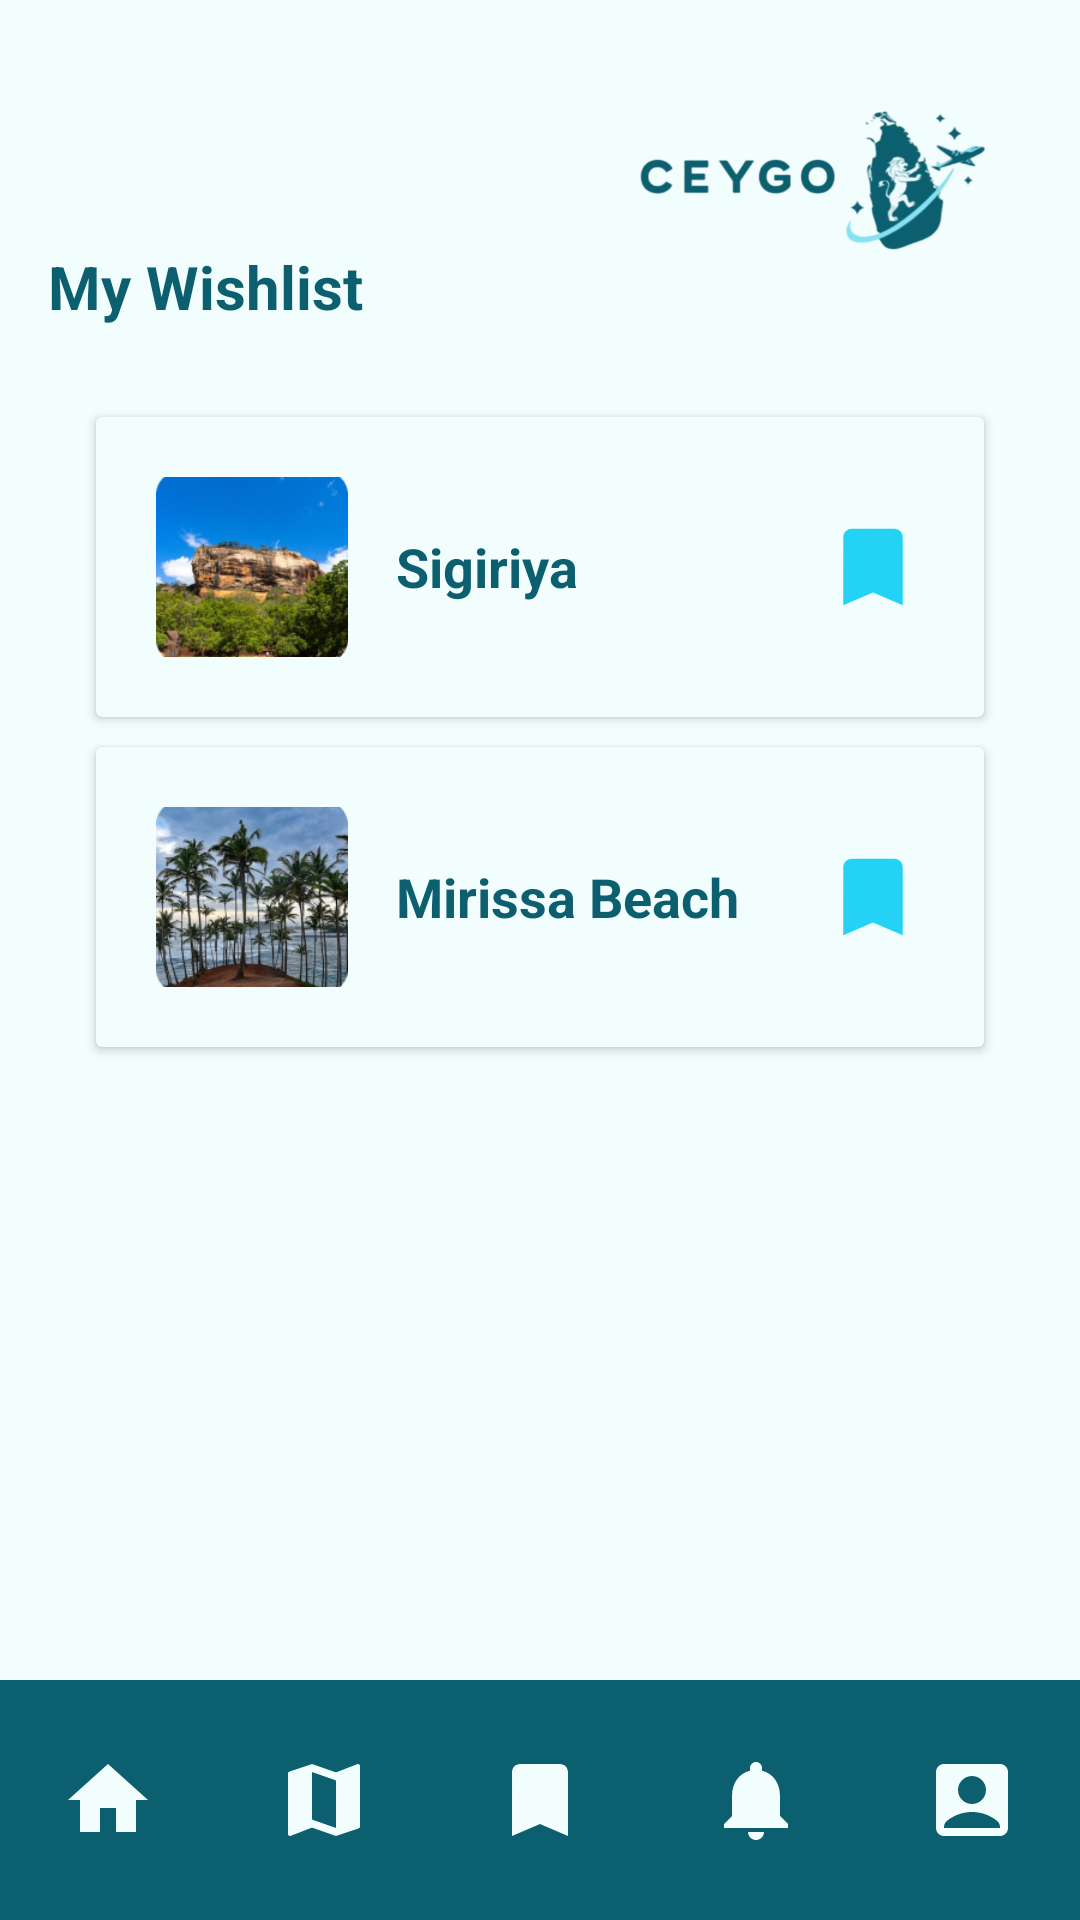

Reconstruct the res/layout file that produces this screen, plus the resources it refers to.
<!-- AndroidManifest.xml: application theme Theme.MyApplication -->
<!-- res/layout/activity_wishlist.xml -->
<?xml version="1.0" encoding="utf-8"?>
<RelativeLayout xmlns:android="http://schemas.android.com/apk/res/android"
    xmlns:app="http://schemas.android.com/apk/res-auto"
    xmlns:tools="http://schemas.android.com/tools"
    android:id="@+id/main"
    android:layout_width="match_parent"
    android:layout_height="match_parent"
    android:background="@color/my_primary2"
    tools:context=".WishlistActivity"
    android:gravity="center_horizontal">

    
    <ImageView
        android:id="@+id/logo"
        android:layout_width="180dp"
        android:layout_height="60dp"
        android:layout_alignParentTop="true"
        android:layout_alignParentRight="true"
        android:layout_marginTop="30dp"
        android:src="@drawable/logo" />

    <LinearLayout
        android:layout_width="match_parent"
        android:layout_height="match_parent"
        android:layout_above="@+id/bottom_navigation"
        android:layout_marginTop="50dp"
        android:layout_marginBottom="-81dp"
        android:orientation="vertical"
        android:padding="16dp">


        
        <TextView
            android:layout_width="wrap_content"
            android:layout_height="wrap_content"
            android:layout_marginTop="16dp"
            android:text="My Wishlist"
            android:textColor="@color/my_primary"
            android:textSize="20sp"
            android:textStyle="bold" />

        
        <androidx.cardview.widget.CardView
            android:id="@+id/wishlist1_card"
            android:layout_width="match_parent"
            android:layout_height="100dp"
            android:layout_marginLeft="16dp"
            android:layout_marginTop="30dp"
            android:layout_marginRight="16dp"
            android:backgroundTint="@color/my_primary2"
            android:elevation="4dp">

            <LinearLayout
                android:layout_width="match_parent"
                android:layout_height="wrap_content"
                android:gravity="center_vertical"
                android:orientation="horizontal"
                android:padding="20dp">

                
                <ImageView
                    android:id="@+id/wishlist1_img"
                    android:layout_width="64dp"
                    android:layout_height="64dp"
                    android:layout_marginEnd="16dp"
                    android:src="@drawable/wish_palse1" />

                
                <TextView
                    android:id="@+id/wishlist1"
                    android:layout_width="10dp"
                    android:layout_height="wrap_content"
                    android:layout_weight="1"
                    android:text="Sigiriya"
                    android:textColor="@color/my_primary"
                    android:textSize="18sp"
                    android:textStyle="bold" />

                
                <ImageView
                    android:id="@+id/bookmark_icon_1"
                    android:layout_width="34dp"
                    android:layout_height="34dp"
                    android:layout_marginStart="15dp"
                    android:src="@drawable/icon_bookmark3" />
            </LinearLayout>
        </androidx.cardview.widget.CardView>

        
        <androidx.cardview.widget.CardView
            android:id="@+id/wishlist2_card"
            android:layout_width="match_parent"
            android:layout_height="100dp"
            android:layout_marginLeft="16dp"
            android:layout_marginTop="10dp"
            android:layout_marginRight="16dp"
            android:backgroundTint="@color/my_primary2"
            android:elevation="4dp">

            <LinearLayout
                android:layout_width="match_parent"
                android:layout_height="wrap_content"
                android:gravity="center_vertical"
                android:orientation="horizontal"
                android:padding="20dp">

                
                <ImageView
                    android:id="@+id/wishlist2_img"
                    android:layout_width="64dp"
                    android:layout_height="64dp"
                    android:layout_marginEnd="16dp"
                    android:src="@drawable/wish_palse3" />

                
                <TextView
                    android:id="@+id/wishlist2"
                    android:layout_width="10dp"
                    android:layout_height="wrap_content"
                    android:layout_weight="1"
                    android:text="Mirissa Beach"
                    android:textColor="@color/my_primary"
                    android:textSize="18sp"
                    android:textStyle="bold" />

                
                <ImageView
                    android:id="@+id/bookmark_icon_2"
                    android:layout_width="34dp"
                    android:layout_height="34dp"
                    android:layout_marginStart="15dp"
                    android:src="@drawable/icon_bookmark3" />
            </LinearLayout>
        </androidx.cardview.widget.CardView>


    </LinearLayout>


    <com.google.android.material.bottomnavigation.BottomNavigationView
        android:id="@+id/bottom_navigation"
        android:layout_width="match_parent"
        android:layout_height="wrap_content"
        app:menu="@menu/bottom_nav_menu"
        android:background="@color/my_primary"
        android:layout_alignParentBottom="true"
        app:itemIconTint="@color/my_primary2"
        app:itemTextColor="@color/my_primary2"
        app:labelVisibilityMode="unlabeled"
        app:itemIconSize="32dp" />

</RelativeLayout>
<!-- resources referenced by this layout -->
<resources>
  <color name="my_primary">#0C5F6F</color>
  <color name="my_primary2">#F2FDFE</color>
  <!-- drawable icon_bookmark3 (drawable) -->
  <vector xmlns:android="http://schemas.android.com/apk/res/android" android:height="24dp" android:tint="#23D2F4" android:viewportHeight="24" android:viewportWidth="24" android:width="24dp">
        
      <path android:fillColor="@color/my_primary3" android:pathData="M17,3H7c-1.1,0 -1.99,0.9 -1.99,2L5,21l7,-3 7,3V5c0,-1.1 -0.9,-2 -2,-2z"/>
      
  </vector>
  <!-- drawable logo: png bitmap (drawable, 75202 bytes) -->
  <!-- drawable wish_palse1: png bitmap (drawable, 51625 bytes) -->
  <!-- drawable wish_palse3: png bitmap (drawable, 63526 bytes) -->
  <style parent="Base.Theme.MyApplication" name="Theme.MyApplication" />
  <color name="my_primary3">#23D2F4</color>
  <style name="Base.Theme.MyApplication" parent="Theme.Material3.DayNight.NoActionBar">
          
          <item name="colorPrimary">@color/my_primary</item>
      </style>
</resources>
